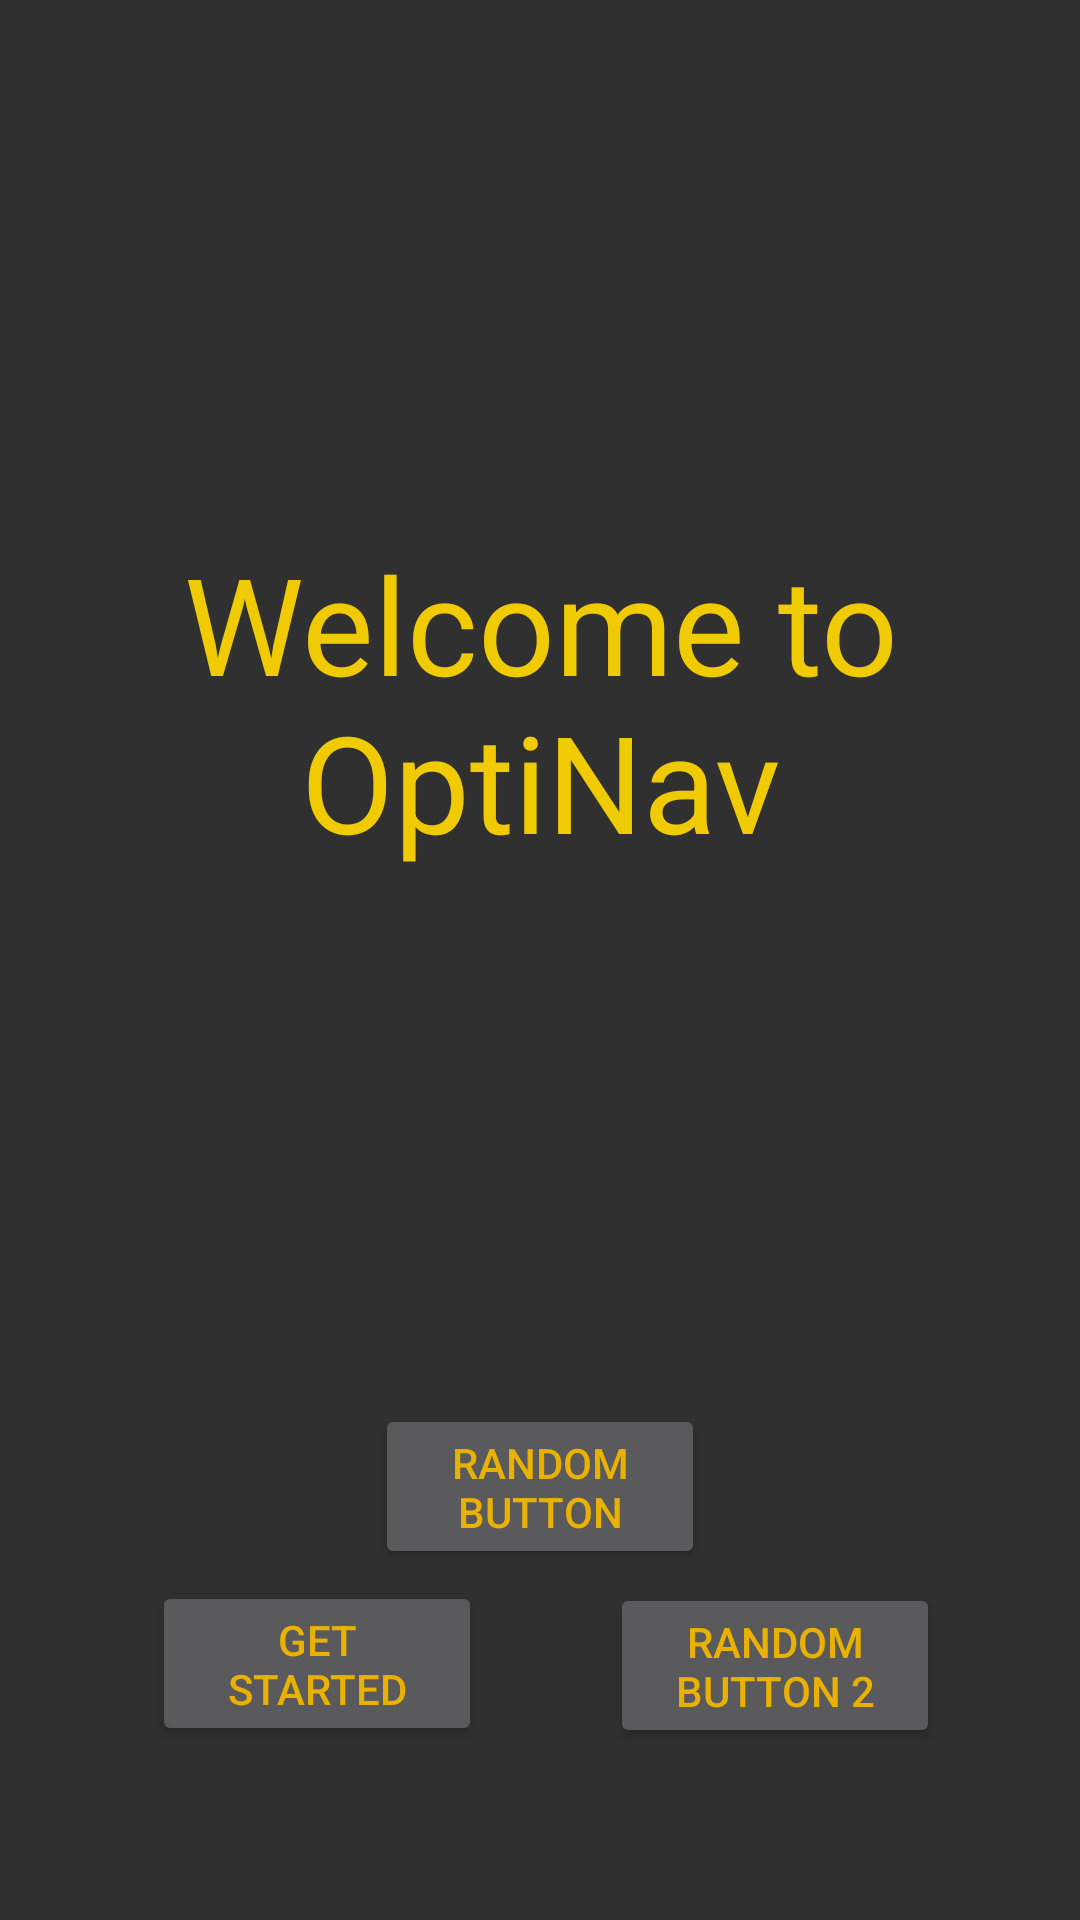

This screen was rendered from an Android layout file. Write that file and the resources it references.
<!-- AndroidManifest.xml: application theme AppTheme -->
<!-- res/layout/activity_main.xml -->
<?xml version="1.0" encoding="utf-8"?>
<androidx.constraintlayout.widget.ConstraintLayout xmlns:android="http://schemas.android.com/apk/res/android"
    xmlns:app="http://schemas.android.com/apk/res-auto"
    xmlns:tools="http://schemas.android.com/tools"
    android:layout_width="match_parent"
    android:layout_height="match_parent"
    tools:context=".MainActivity">

    <Button
        android:id="@+id/permissionButton"
        android:layout_width="110dp"
        android:layout_height="55dp"
        android:onClick="checkPermission"
        android:text="Get started"
        android:textColor="@color/darkYellow"
        app:layout_constraintBottom_toBottomOf="parent"
        app:layout_constraintEnd_toEndOf="parent"
        app:layout_constraintHorizontal_bias="0.203"
        app:layout_constraintLeft_toLeftOf="parent"
        app:layout_constraintRight_toRightOf="parent"
        app:layout_constraintStart_toStartOf="parent"
        app:layout_constraintTop_toTopOf="parent"
        app:layout_constraintVertical_bias="0.901" />

    <Button
        android:id="@+id/button2"
        android:layout_width="110dp"
        android:layout_height="55dp"
        android:text="Random button 2"
        android:textColor="@color/darkYellow"
        app:layout_constraintBottom_toBottomOf="parent"
        app:layout_constraintEnd_toEndOf="parent"
        app:layout_constraintHorizontal_bias="0.813"
        app:layout_constraintStart_toStartOf="parent"
        app:layout_constraintTop_toTopOf="parent"
        app:layout_constraintVertical_bias="0.902" />

    <Button
        android:id="@+id/button"
        android:layout_width="110dp"
        android:layout_height="55dp"
        android:text="Random button"
        android:textColor="@color/darkYellow"
        app:layout_constraintBottom_toBottomOf="parent"
        app:layout_constraintEnd_toEndOf="parent"
        app:layout_constraintStart_toStartOf="parent"
        app:layout_constraintTop_toTopOf="parent"
        app:layout_constraintVertical_bias="0.8" />

    <TextView
        android:id="@+id/textView"
        android:layout_width="0dp"
        android:layout_height="wrap_content"
        android:text="Welcome to OptiNav"
        android:textColor="@color/mediumYellow"
        android:gravity="center_horizontal"
        android:textAppearance="@style/TextAppearance.AppCompat.Display2"
        app:layout_constraintBottom_toTopOf="@+id/button"
        app:layout_constraintEnd_toEndOf="parent"
        app:layout_constraintStart_toStartOf="parent"
        app:layout_constraintTop_toTopOf="parent" />


</androidx.constraintlayout.widget.ConstraintLayout>
<!-- resources referenced by this layout -->
<resources>
  <color name="darkYellow">#e8b104</color>
  <color name="mediumYellow">#f0cb03</color>
  <style parent="Theme.AppCompat.NoActionBar" name="AppTheme">
          
          <item name="colorPrimary">@color/mediumYellow</item>
          <item name="colorPrimaryDark">@color/darkYellow</item>
          <item name="colorAccent">@color/grey</item>
      </style>
  <color name="grey">#585858</color>
</resources>
